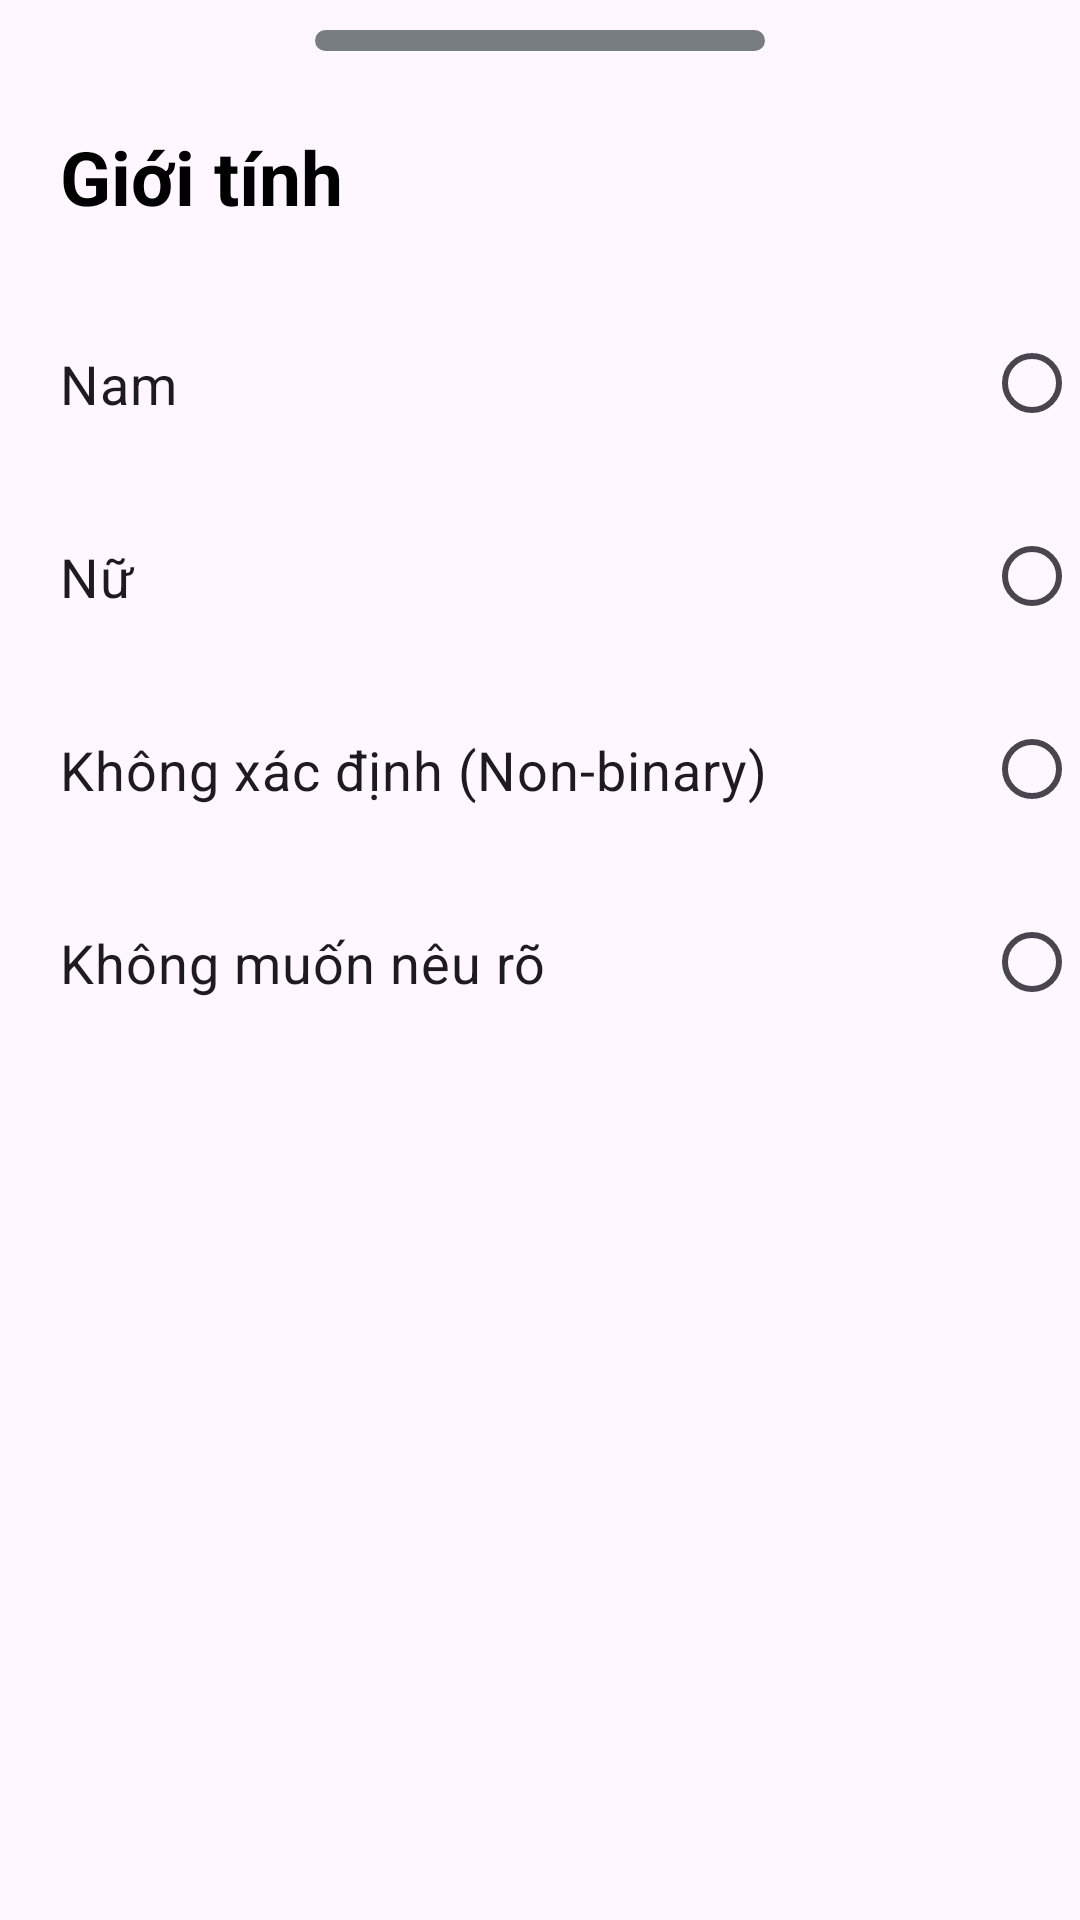

Here is an Android app screen rendered from its layout file. Give the layout XML and the strings, colors and styles it references.
<!-- AndroidManifest.xml: application theme Base.Theme.BookingApp -->
<!-- res/layout/bottom_sheet_layout_profile_3.xml -->
<?xml version="1.0" encoding="utf-8"?>
<LinearLayout xmlns:android="http://schemas.android.com/apk/res/android"
    xmlns:app="http://schemas.android.com/apk/res-auto"
    android:layout_width="match_parent"
    android:layout_height="wrap_content"
    android:background="@drawable/dialog_bg"
    android:orientation="vertical">

    <View
        android:layout_width="150dp"
        android:layout_height="7dp"
        android:layout_gravity="center"
        android:layout_marginTop="10dp"
        android:background="@drawable/custom_horizontal_rule"
        android:textAlignment="center" />

    <TextView
        android:layout_width="match_parent"
        android:layout_height="wrap_content"
        android:layout_marginTop="5dp"
        android:padding="20dp"
        android:text="Giới tính"
        android:textColor="@color/black"
        android:textSize="25dp"
        android:textStyle="bold" />

    <RadioGroup
        android:id="@+id/radioGender"
        android:layout_width="match_parent"
        android:layout_height="wrap_content"
        android:layout_marginBottom="50dp"
        android:orientation="vertical">

        <RadioButton
            android:id="@+id/radioMale"
            android:layout_width="match_parent"
            android:layout_height="wrap_content"
            android:buttonTint="@color/black"
            android:layoutDirection="rtl"
            android:padding="20dp"
            android:text="Nam"
            android:textSize="18dp" />

        <RadioButton
            android:id="@+id/radioFemale"
            android:layout_width="match_parent"
            android:layout_height="wrap_content"
            android:buttonTint="@color/black"
            android:layoutDirection="rtl"
            android:padding="20dp"
            android:text="Nữ"
            android:textSize="18dp" />

        <RadioButton
            android:id="@+id/radioNonBinary"
            android:layout_width="match_parent"
            android:layout_height="wrap_content"
            android:buttonTint="@color/black"
            android:layoutDirection="rtl"
            android:padding="20dp"
            android:clickable="false"
            android:text="Không xác định (Non-binary)"
            android:textSize="18dp" />

        <RadioButton
            android:id="@+id/radioElse"
            android:layout_width="match_parent"
            android:layout_height="wrap_content"
            android:buttonTint="@color/black"
            android:layoutDirection="rtl"
            android:padding="20dp"
            android:clickable="false"
            android:text="Không muốn nêu rõ"
            android:textSize="18dp" />
    </RadioGroup>
</LinearLayout>
<!-- resources referenced by this layout -->
<resources>
  <color name="black">#FF000000</color>
  <!-- drawable custom_horizontal_rule (drawable) -->
  <?xml version="1.0" encoding="utf-8"?>
  <shape xmlns:android="http://schemas.android.com/apk/res/android">
      <solid
          android:color="#787D81"/>
  
      <corners
          android:radius="40dp"/>
  </shape>
  <style name="Base.Theme.BookingApp" parent="Theme.Material3.DayNight.NoActionBar">
          <item name="colorPrimary">#003A93</item>
          <item name="colorPrimaryVariant">#003A93</item>
          <item name="colorSecondary">#003A93</item>
      </style>
</resources>
